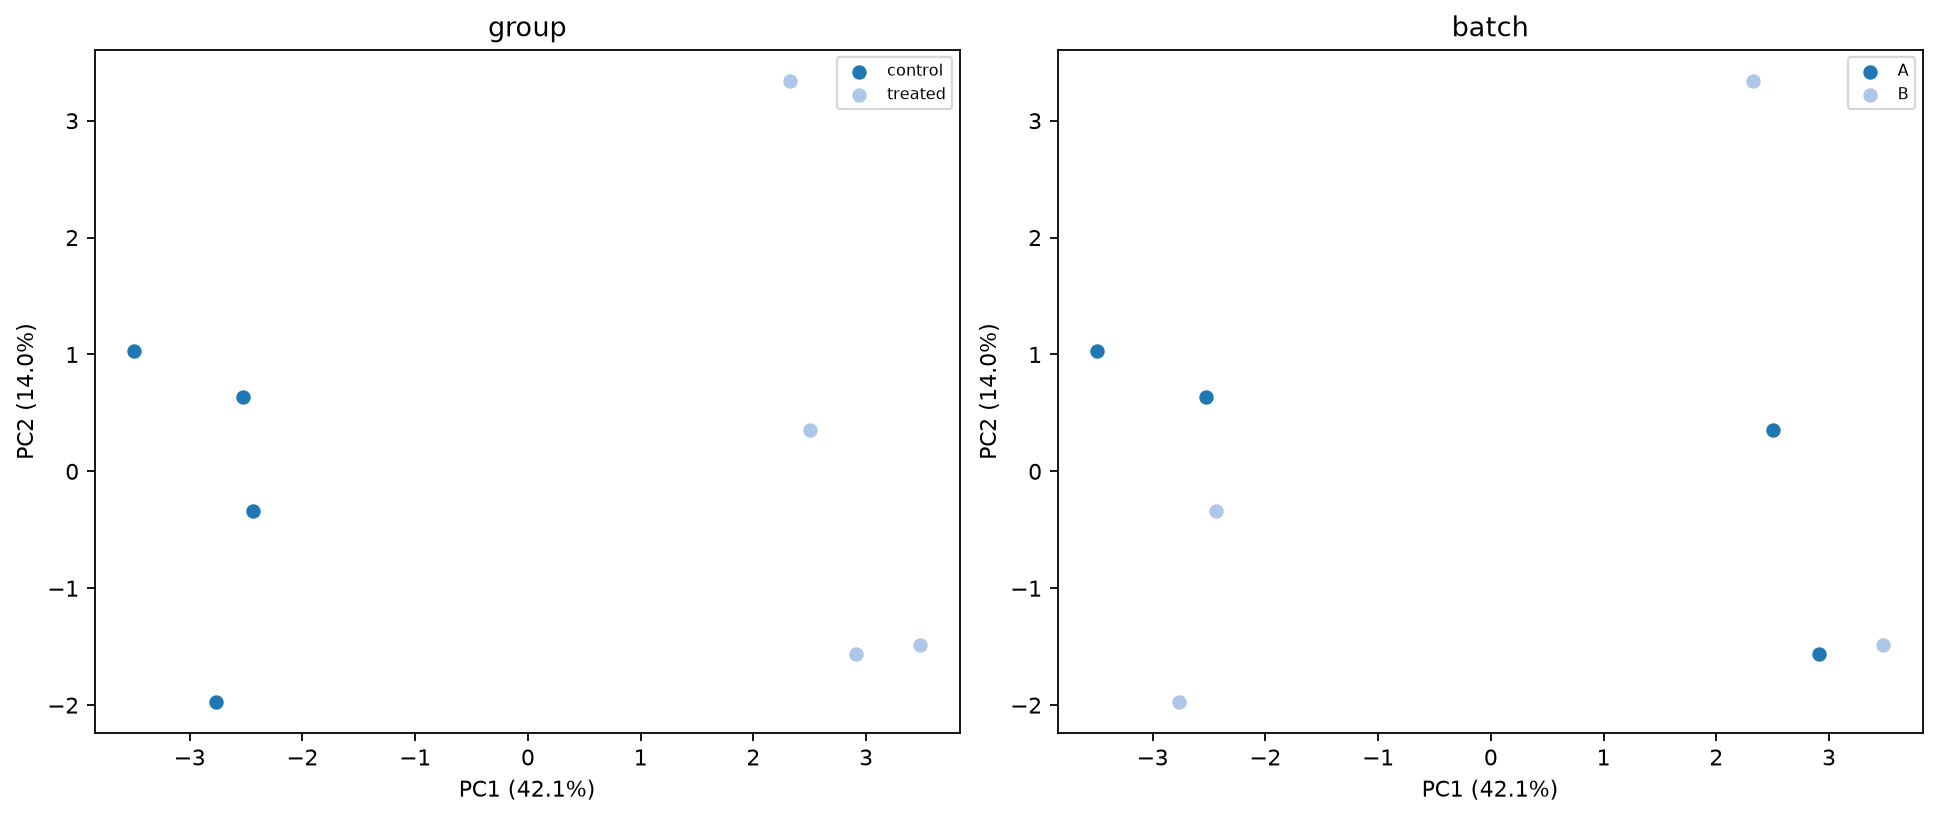

Data behind this chart, as committed beside it:
sample	PC1	PC2	group	batch
S1	-2.531	0.6383	control	A
S2	-2.439	-0.3408	control	B
S3	-3.494	1.031	control	A
S4	-2.764	-1.973	control	B
S5	2.913	-1.567	treated	A
S6	2.327	3.342	treated	B
S7	2.505	0.3541	treated	A
S8	3.482	-1.485	treated	B
